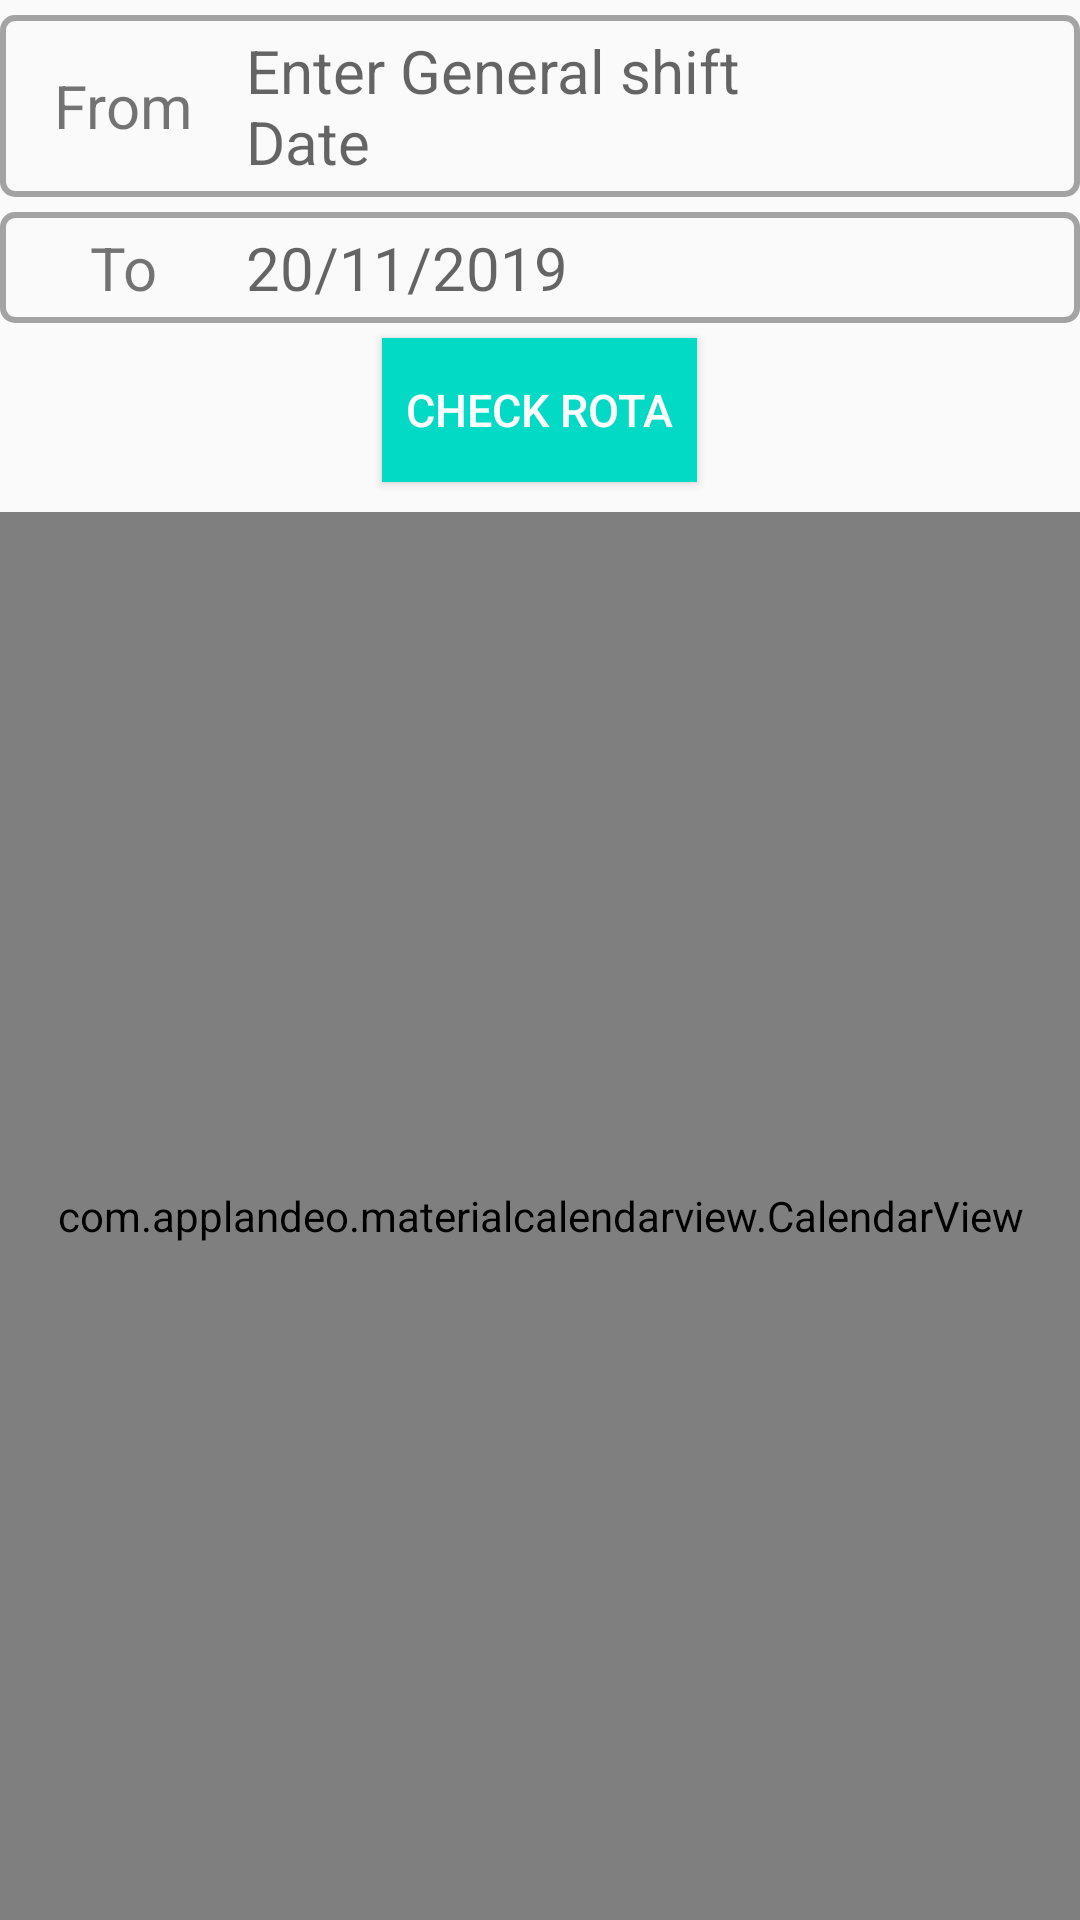

The Android layout XML behind this screen, and the referenced resources:
<!-- AndroidManifest.xml: application theme AppTheme -->
<!-- res/layout/activity_main.xml -->
<?xml version="1.0" encoding="utf-8"?>
<LinearLayout xmlns:android="http://schemas.android.com/apk/res/android"
    xmlns:app="http://schemas.android.com/apk/res-auto"
    android:orientation="vertical"
    android:layout_width="match_parent"
    android:layout_height="match_parent">

    <LinearLayout
        android:layout_width="match_parent"
        android:layout_height="wrap_content"
        android:background="@drawable/grey_border"
        android:layout_marginTop="5dp"
        android:orientation="horizontal">

        <TextView
            android:layout_width="0dp"
            android:layout_height="wrap_content"
            android:layout_weight="1"
            android:text="From"
            android:textSize="20sp"
            android:paddingLeft="10dp"
            android:paddingTop="5dp"
            android:layout_gravity="center"
            android:gravity="center"
            android:paddingBottom="5dp"/>

        <TextView
            android:id="@+id/fromDate"
            android:layout_width="0dp"
            android:layout_height="wrap_content"
            android:layout_weight="3"
            android:hint="Enter General shift Date"
            android:textSize="20sp"
            android:paddingLeft="10dp"
            android:paddingTop="5dp"
            android:paddingBottom="5dp"/>

        <ImageView
            android:id="@+id/imageFrom"
            android:layout_width="0dp"
            android:layout_height="wrap_content"
            android:layout_weight="1"
            android:layout_gravity="center"
            android:src="@drawable/ic_event_note_black_24dp"/>

    </LinearLayout>

    <LinearLayout
        android:layout_width="match_parent"
        android:layout_height="wrap_content"
        android:layout_marginTop="5dp"
        android:background="@drawable/grey_border"
        android:orientation="horizontal">

        <TextView
            android:layout_width="0dp"
            android:layout_height="wrap_content"
            android:layout_weight="1"
            android:text="To"
            android:textSize="20sp"
            android:paddingLeft="10dp"
            android:paddingTop="5dp"
            android:layout_gravity="center"
            android:gravity="center"
            android:paddingBottom="5dp"/>

        <TextView
            android:id="@+id/toDate"
            android:layout_width="0dp"
            android:layout_height="wrap_content"
            android:layout_weight="3"
            android:hint="20/11/2019"
            android:textSize="20sp"
            android:paddingLeft="10dp"
            android:paddingTop="5dp"
            android:paddingBottom="5dp"/>

        <ImageView
            android:id="@+id/imageTo"
            android:layout_width="0dp"
            android:layout_height="wrap_content"
            android:layout_weight="1"
            android:layout_gravity="center"
            android:src="@drawable/ic_event_note_black_24dp"/>

    </LinearLayout>

    <Button
        android:id="@+id/button"
        android:layout_width="wrap_content"
        android:layout_height="wrap_content"
        android:layout_gravity="center"
        android:textSize="15sp"
        android:layout_marginTop="5dp"
        android:background="@color/colorAccent"
        android:textColor="#fff"
        android:padding="8dp"
        android:text="Check Rota"/>

<com.applandeo.materialcalendarview.CalendarView
    android:id="@+id/calendarView"
    android:layout_width="match_parent"
    android:layout_marginTop="10dp"
    app:headerColor="@color/colorPrimary"
    app:headerLabelColor="#fff"
    android:layout_height="match_parent" />

</LinearLayout>
<!-- resources referenced by this layout -->
<resources>
  <!-- drawable grey_border (drawable) -->
  <?xml version="1.0" encoding="utf-8"?>
  <shape xmlns:android="http://schemas.android.com/apk/res/android"
      android:shape="rectangle">
  
      <corners
          android:topLeftRadius="4dp"
          android:topRightRadius="4dp"
          android:bottomLeftRadius="4dp"
          android:bottomRightRadius="4dp"/>
  
      <stroke
          android:width="2dp"
          android:color="#70333333"/>
  
  </shape>
  <style name="AppTheme" parent="Theme.AppCompat.Light.DarkActionBar">
          
          <item name="colorPrimary">@color/colorPrimary</item>
          <item name="colorPrimaryDark">@color/colorPrimaryDark</item>
          <item name="colorAccent">@color/colorAccent</item>
  
      </style>
  <!-- not gathered from this repository: default colours our renderer supplied (Android Studio template values) -->
  <color name="colorPrimary">#FF6200EE</color>
  <color name="colorPrimaryDark">#FF3700B3</color>
  <color name="colorAccent">#FF03DAC5</color>
</resources>
